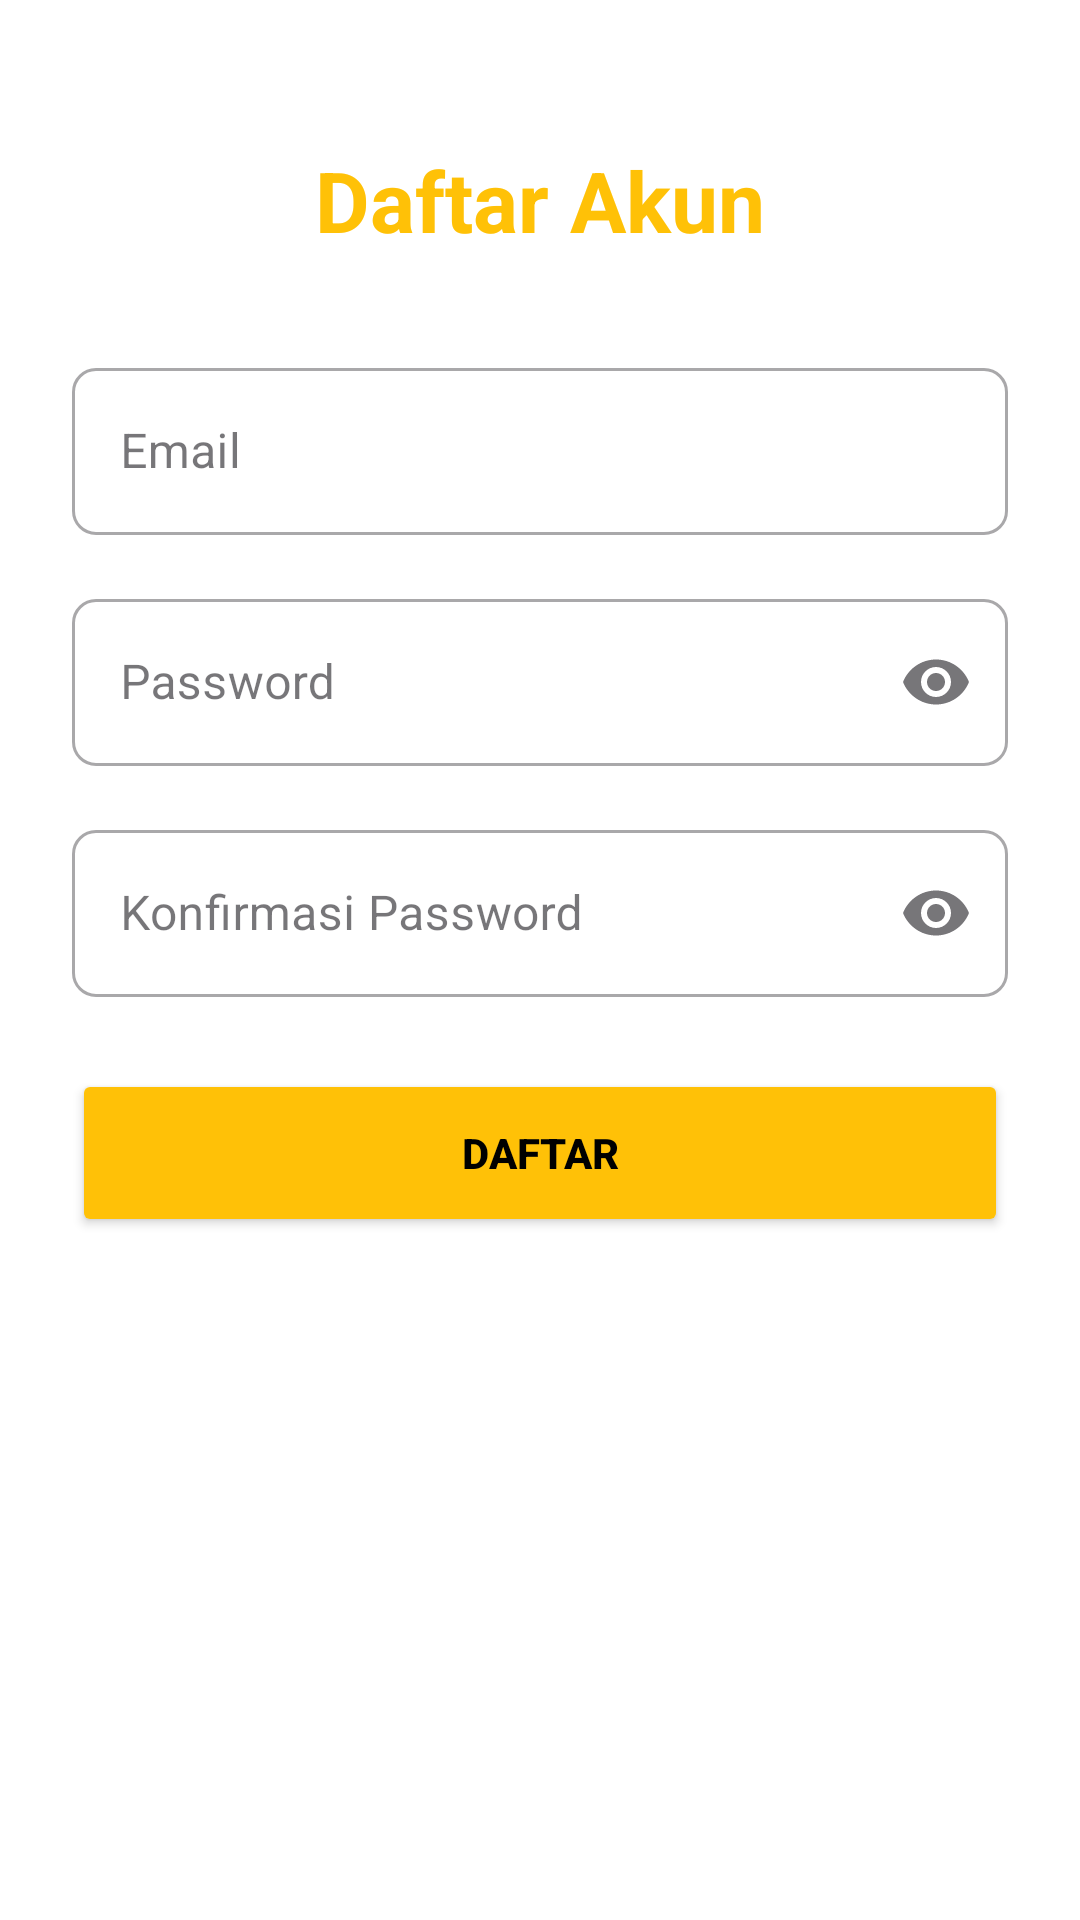

The Android layout XML behind this screen, and the referenced resources:
<!-- AndroidManifest.xml: application theme Theme.Lemolite -->
<!-- res/layout/activity_register.xml -->
<?xml version="1.0" encoding="utf-8"?>
<androidx.constraintlayout.widget.ConstraintLayout xmlns:android="http://schemas.android.com/apk/res/android"
    xmlns:app="http://schemas.android.com/apk/res-auto"
    xmlns:tools="http://schemas.android.com/tools"
    android:layout_width="match_parent"
    android:layout_height="match_parent"
    android:padding="24dp"
    android:background="@android:color/white"
    tools:context=".RegisterActivity">

    <TextView
        android:id="@+id/tvTitle"
        android:layout_width="wrap_content"
        android:layout_height="wrap_content"
        android:text="Daftar Akun"
        android:textSize="28sp"
        android:textStyle="bold"
        android:textColor="#FFC107"
        app:layout_constraintTop_toTopOf="parent"
        app:layout_constraintStart_toStartOf="parent"
        app:layout_constraintEnd_toEndOf="parent"
        android:layout_marginTop="24dp"/>

    <com.google.android.material.textfield.TextInputLayout
        android:id="@+id/tilEmail"
        style="@style/Widget.MaterialComponents.TextInputLayout.OutlinedBox"
        android:layout_width="match_parent"
        android:layout_height="wrap_content"
        android:layout_marginTop="32dp"
        android:hint="Email"
        app:boxCornerRadiusTopStart="8dp"
        app:boxCornerRadiusTopEnd="8dp"
        app:boxCornerRadiusBottomStart="8dp"
        app:boxCornerRadiusBottomEnd="8dp"
        app:layout_constraintTop_toBottomOf="@id/tvTitle">

        <com.google.android.material.textfield.TextInputEditText
            android:id="@+id/etEmail"
            android:layout_width="match_parent"
            android:layout_height="wrap_content"
            android:inputType="textEmailAddress"
            android:textColor="#000000"
            android:textColorHint="#777777" />
    </com.google.android.material.textfield.TextInputLayout>

    <com.google.android.material.textfield.TextInputLayout
        android:id="@+id/tilPassword"
        style="@style/Widget.MaterialComponents.TextInputLayout.OutlinedBox"
        android:layout_width="match_parent"
        android:layout_height="wrap_content"
        android:layout_marginTop="16dp"
        android:hint="Password"
        app:endIconMode="password_toggle"
        app:boxCornerRadiusTopStart="8dp"
        app:boxCornerRadiusTopEnd="8dp"
        app:boxCornerRadiusBottomStart="8dp"
        app:boxCornerRadiusBottomEnd="8dp"
        app:layout_constraintTop_toBottomOf="@id/tilEmail">

        <com.google.android.material.textfield.TextInputEditText
            android:id="@+id/etPassword"
            android:layout_width="match_parent"
            android:layout_height="wrap_content"
            android:inputType="textPassword"
            android:textColor="#000000"
            android:textColorHint="#777777" />
    </com.google.android.material.textfield.TextInputLayout>

    <com.google.android.material.textfield.TextInputLayout
        android:id="@+id/tilConfirmPassword"
        style="@style/Widget.MaterialComponents.TextInputLayout.OutlinedBox"
        android:layout_width="match_parent"
        android:layout_height="wrap_content"
        android:layout_marginTop="16dp"
        android:hint="Konfirmasi Password"
        app:endIconMode="password_toggle"
        app:boxCornerRadiusTopStart="8dp"
        app:boxCornerRadiusTopEnd="8dp"
        app:boxCornerRadiusBottomStart="8dp"
        app:boxCornerRadiusBottomEnd="8dp"
        app:layout_constraintTop_toBottomOf="@id/tilPassword">

        <com.google.android.material.textfield.TextInputEditText
            android:id="@+id/etConfirmPassword"
            android:layout_width="match_parent"
            android:layout_height="wrap_content"
            android:inputType="textPassword"
            android:textColor="#000000"
            android:textColorHint="#777777" />
    </com.google.android.material.textfield.TextInputLayout>

    <Button
        android:id="@+id/btnRegister"
        android:layout_width="match_parent"
        android:layout_height="56dp"
        android:layout_marginTop="24dp"
        android:text="Daftar"
        android:textStyle="bold"
        android:textColor="@android:color/black"
        android:backgroundTint="#FFC107"
        app:cornerRadius="8dp"
        app:layout_constraintTop_toBottomOf="@id/tilConfirmPassword"/>

    <ProgressBar
        android:id="@+id/progressBar"
        android:layout_width="wrap_content"
        android:layout_height="wrap_content"
        android:visibility="gone"
        app:layout_constraintBottom_toBottomOf="parent"
        app:layout_constraintEnd_toEndOf="parent"
        app:layout_constraintStart_toStartOf="parent"
        app:layout_constraintTop_toTopOf="parent" />

</androidx.constraintlayout.widget.ConstraintLayout>
<!-- resources referenced by this layout -->
<resources>
  <style name="Theme.Lemolite" parent="Base.Theme.Lemolite" />
  <style name="Base.Theme.Lemolite" parent="Theme.Material3.DayNight.NoActionBar">
          <item name="colorPrimary">#FFB100</item>
          <item name="android:editTextColor">@android:color/black</item>
          <item name="android:windowBackground">@android:color/white</item>
          <item name="android:colorBackground">@android:color/white</item>
      </style>
</resources>
